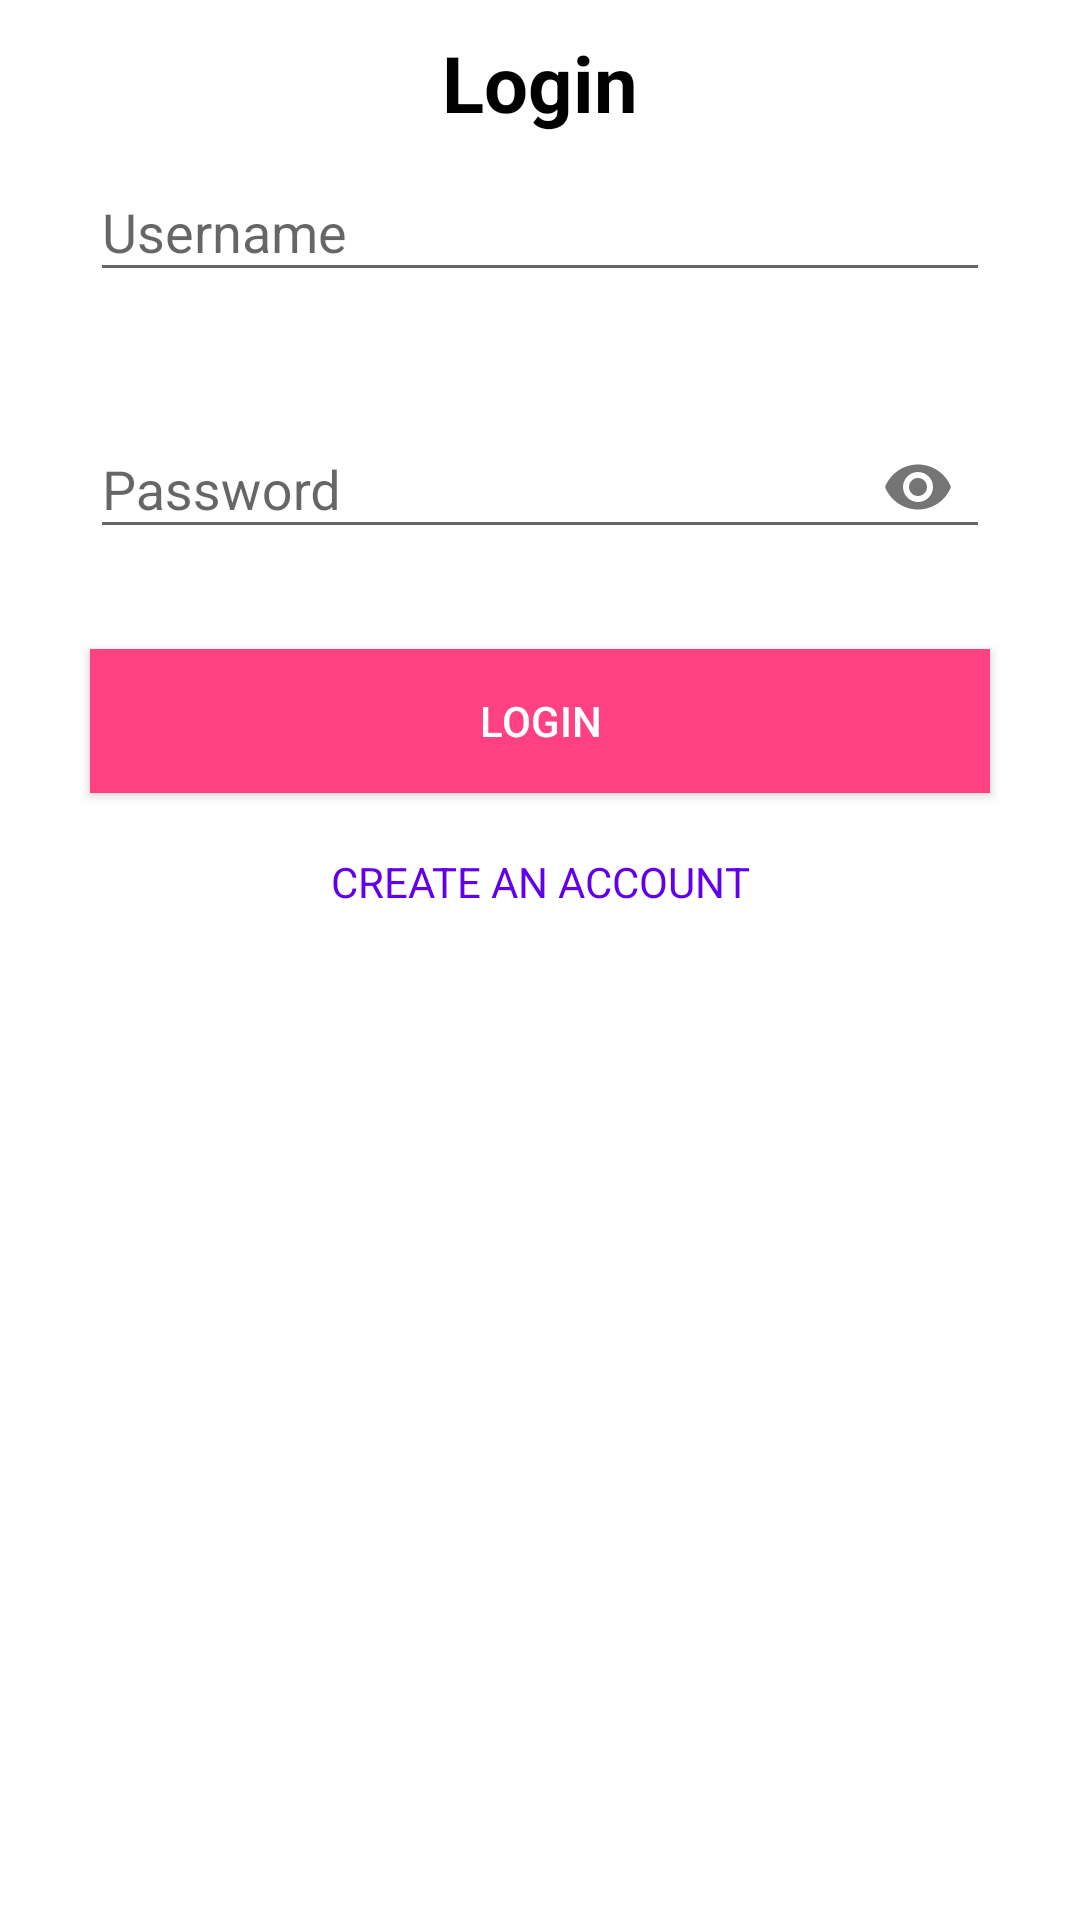

Here is an Android app screen rendered from its layout file. Give the layout XML and the strings, colors and styles it references.
<!-- AndroidManifest.xml: application theme Theme.MyApplication -->
<!-- res/layout/activity_main.xml -->
<?xml version="1.0" encoding="utf-8"?>
<androidx.constraintlayout.widget.ConstraintLayout
    xmlns:android="http://schemas.android.com/apk/res/android"
    xmlns:app="http://schemas.android.com/apk/res-auto"
    xmlns:tools="http://schemas.android.com/tools"
    android:layout_width="match_parent"
    android:layout_height="match_parent">

    <TextView
        android:id="@+id/textTitle"
        android:layout_width="wrap_content"
        android:text="Login"
        android:textSize="26sp"
        android:textColor="@color/black"
        android:textStyle="bold"
        android:layout_marginTop="10sp"
        app:layout_constraintTop_toTopOf="parent"
        app:layout_constraintStart_toStartOf="parent"
        app:layout_constraintEnd_toEndOf="parent"
        android:layout_height="wrap_content"/>

    <com.google.android.material.textfield.TextInputLayout
        android:id="@+id/tvUserName"
        android:layout_width="0dp"
        android:layout_height="wrap_content"
        android:layout_marginStart="30dp"
        android:layout_marginEnd="30dp"
        app:layout_constraintTop_toBottomOf="@id/textTitle"
        app:layout_constraintStart_toStartOf="parent"
        app:layout_constraintEnd_toEndOf="parent">

        <EditText
            android:id="@+id/edUsername"
            android:layout_width="match_parent"
            android:layout_height="wrap_content"
            android:hint="Username"/>
    </com.google.android.material.textfield.TextInputLayout>

    <com.google.android.material.textfield.TextInputLayout
        android:id="@+id/tvPassword"
        android:layout_width="0dp"
        android:layout_height="wrap_content"
        android:layout_marginStart="30dp"
        android:layout_marginEnd="30dp"
        android:layout_marginTop="30dp"
        app:endIconMode="password_toggle"
        app:layout_constraintTop_toBottomOf="@id/tvUserName"
        app:layout_constraintStart_toStartOf="parent"
        app:layout_constraintEnd_toEndOf="parent">

        <EditText
            android:id="@+id/edPassword"
            android:layout_width="match_parent"
            android:layout_height="wrap_content"
            android:hint="Password"
            android:inputType="textPassword"/>

    </com.google.android.material.textfield.TextInputLayout>

    <Button
        android:id="@+id/btnLogin"
        android:layout_width="0dp"
        android:layout_height="wrap_content"
        android:text="Login"
        android:layout_margin="30dp"
        android:textColor="#fff"
        android:background="@color/colorAccent"
        app:layout_constraintTop_toBottomOf="@id/tvPassword"
        app:layout_constraintStart_toStartOf="parent"
        app:layout_constraintEnd_toEndOf="parent"/>


    <TextView
        android:id="@+id/textview"
        android:layout_width="wrap_content"
        android:layout_height="wrap_content"
        android:text="CREATE AN ACCOUNT"
        android:textColor="@color/colorPrimary"
        android:padding="10dp"
        app:layout_constraintStart_toStartOf="parent"
        app:layout_constraintEnd_toEndOf="parent"
        app:layout_constraintTop_toBottomOf="@id/btnLogin"
        android:layout_marginTop="10dp"
        />


</androidx.constraintlayout.widget.ConstraintLayout>
<!-- resources referenced by this layout -->
<resources>
  <color name="black">#FF000000</color>
  <color name="colorAccent">#FF4081</color>
  <color name="colorPrimary">#6200EE</color>
  <style name="Theme.MyApplication" parent="Theme.AppCompat.Light.NoActionBar">
          
  
  
          
          <item name="colorPrimary">@color/purple_500</item>
          <item name="colorPrimaryDark">@color/purple_700</item>
          <item name="colorAccent">@color/teal_200</item>
          <item name="android:windowBackground">@color/white</item>
          <item name="android:textColor">@color/black</item>
      </style>
  <color name="purple_500">#FF6200EE</color>
  <color name="purple_700">#FF3700B3</color>
  <color name="teal_200">#FF03DAC5</color>
  <color name="white">#FFFFFFFF</color>
</resources>
